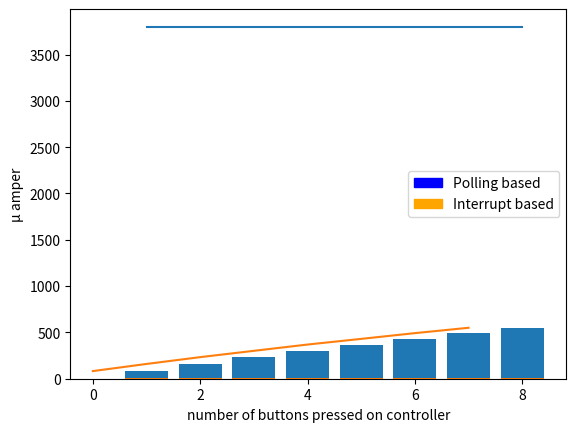

This chart was generated by the following Python code:
import matplotlib.pyplot as plt
import matplotlib.patches as mpatches
import numpy as np

values_pollingbased = [16.5, 29.4, 42.1, 54.5, 66.5, 78.2, 79.7, 79.7]

values_interruptbased = [13.2, 26.0, 38.8, 51.4, 63.5, 75.2, 79.7, 79.7]

values_avragebtn_pollingbased = [3.8, 3.8, 3.8, 3.8, 3.8, 3.8, 3.8, 3.8]

values_avragebtn_interuptbased = [82.4, 159.4, 233.0, 301.2, 369.0, 430.2, 492.2, 550.0]


t = np.arange(1., 9., 1)
values = []
print(t)


plt.bar(t, values_avragebtn_interuptbased)
plt.show()
plt.bar(t,values_avragebtn_pollingbased)
plt.show()
for value in values_avragebtn_pollingbased:
    values.append(value*1000)
print(values)

blue_patch = mpatches.Patch(color='blue', label='Polling based')
orange_patch = mpatches.Patch(color='orange', label='Interrupt based')
plt.legend(handles=[blue_patch, orange_patch])
plt.plot(t,  values, values_avragebtn_interuptbased)
plt.ylabel('µ amper')
plt.xlabel('number of buttons pressed on controller')
plt.show()







def main():
    print("Ploting")

if __name__ == "__main__":
    main()
